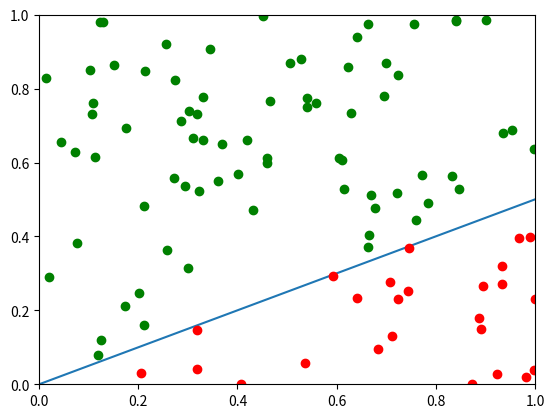

This figure's Python source:
#! /usr/bin/env python3
from numpy import *
import numpy as np
import csv
import matplotlib.pyplot as plt
import time


# generate data
x = np.random.rand(2, 100)
y = []
i = 0

for x_axis in x[0]:
	if (x_axis/ 2 < x[1][i]):
		y.append(-1)
	else:
		y.append(1)
	i += 1

y = np.array(y).reshape(100,1)


# do prediction
def prediction(w, x, y, n):
	correct = 0.0

	for i in range (0, n):
		if (np.dot(w.T, x[:,i]) >= 0 and y[i] > 0):
			correct += 1.0
		elif (np.dot(w.T, x[:,i]) <= 0 and y[i] < 0):
			correct += 1.0
			
	return correct / n

loss_history = []



# FROM HERE IS MAIN FUNCTION
def sigmoid(w, x_i):
    return 1.0 / (1.0 + np.exp(- np.dot(w.T, x_i)))

def logistic_regression(x , y):
	n = len(y)
	d = len(x)
	w = np.zeros(d)
	eta = 0.001

	for k in range (0, 10000):
		g = np.zeros((d,1))

		for i in range (0, n):
			p_i = sigmoid(w, x[:,i])
			g += ((p_i - ((1.0 + y[i]) / 2.0)) * x[:,i]).reshape(d, 1)

		w = (w - (eta * g).T)[0]
		this_round_loss = prediction(w, x, y, n)
		loss_history.append(this_round_loss)
		
		if (np.linalg.norm(eta * g, 1) <= 0.001):
			break;
	return w

w = logistic_regression (x, y)
print (w)

# plot data 
x_l = range(0,len(y))
y_l = []

for i in x_l:
	y_i = 0 - w[0]*i / w[1]
	y_l.append(y_i)

plt.plot(x_l,y_l)

i = 0
for x_dim in x[0]:
	if (y[i] == -1):
		plt.plot(x_dim, x[1][i], 'o', color='g')
	else:
		plt.plot(x_dim, x[1][i], 'o',  color='red')
	i += 1
plt.ylim(0,1)
plt.xlim(0,1)
plt.show()

'''
length = len ( loss_history)
loss_x = range (0,length)
plt.plot(loss_x,loss_history, 'o')
plt.ylim(0,1)
plt.show()
'''




'''

A SAMPLE TEST
x = np.array([
	[2,    3, 4,   2,   10,   3,   2,   1,    7,   9 ,   21,  3,  14],
	[0.2 , 8, 1.5, 1.5, 3.2, 0.2, 2.2, 0.03, 3.2, 2.1, 13.5, 2.3, 3.2]
			])

y = np.array(
	[
	[-1],
	[1],
	[-1],
	[1],
	[-1],
	[-1],
	[1],
	[-1],
	[-1],
	[-1],
	[1],
	[1],
	[-1]
	]
)
'''
